3-way image classification set "crops" from GitHub (kORNkin/InspireLab-SeaGrapeDetection); label vocabulary: darkening, harvestable, whitening.

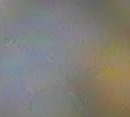
Label: whitening

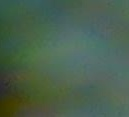
Label: harvestable

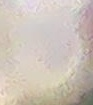
Label: whitening

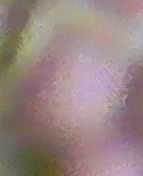
Label: darkening

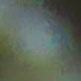
Label: harvestable

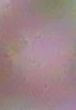
Label: darkening
